10-way image classification set "dataResized" from GitHub (JoeCameron1/IndividualProject); label vocabulary: alpine butterfly knot, bowline knot, clove hitch, figure-8 knot, figure-8 loop, fisherman's knot, flemish bend, overhand knot, reef knot, slip knot.

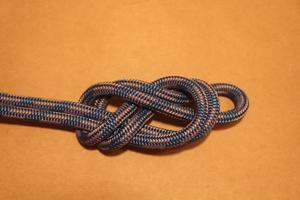
Label: figure-8 loop

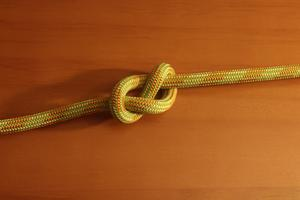
Label: figure-8 knot

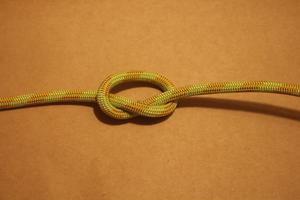
Label: overhand knot

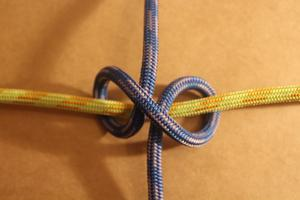
Label: clove hitch

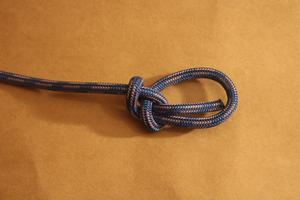
Label: bowline knot

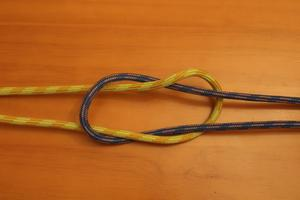
Label: reef knot
